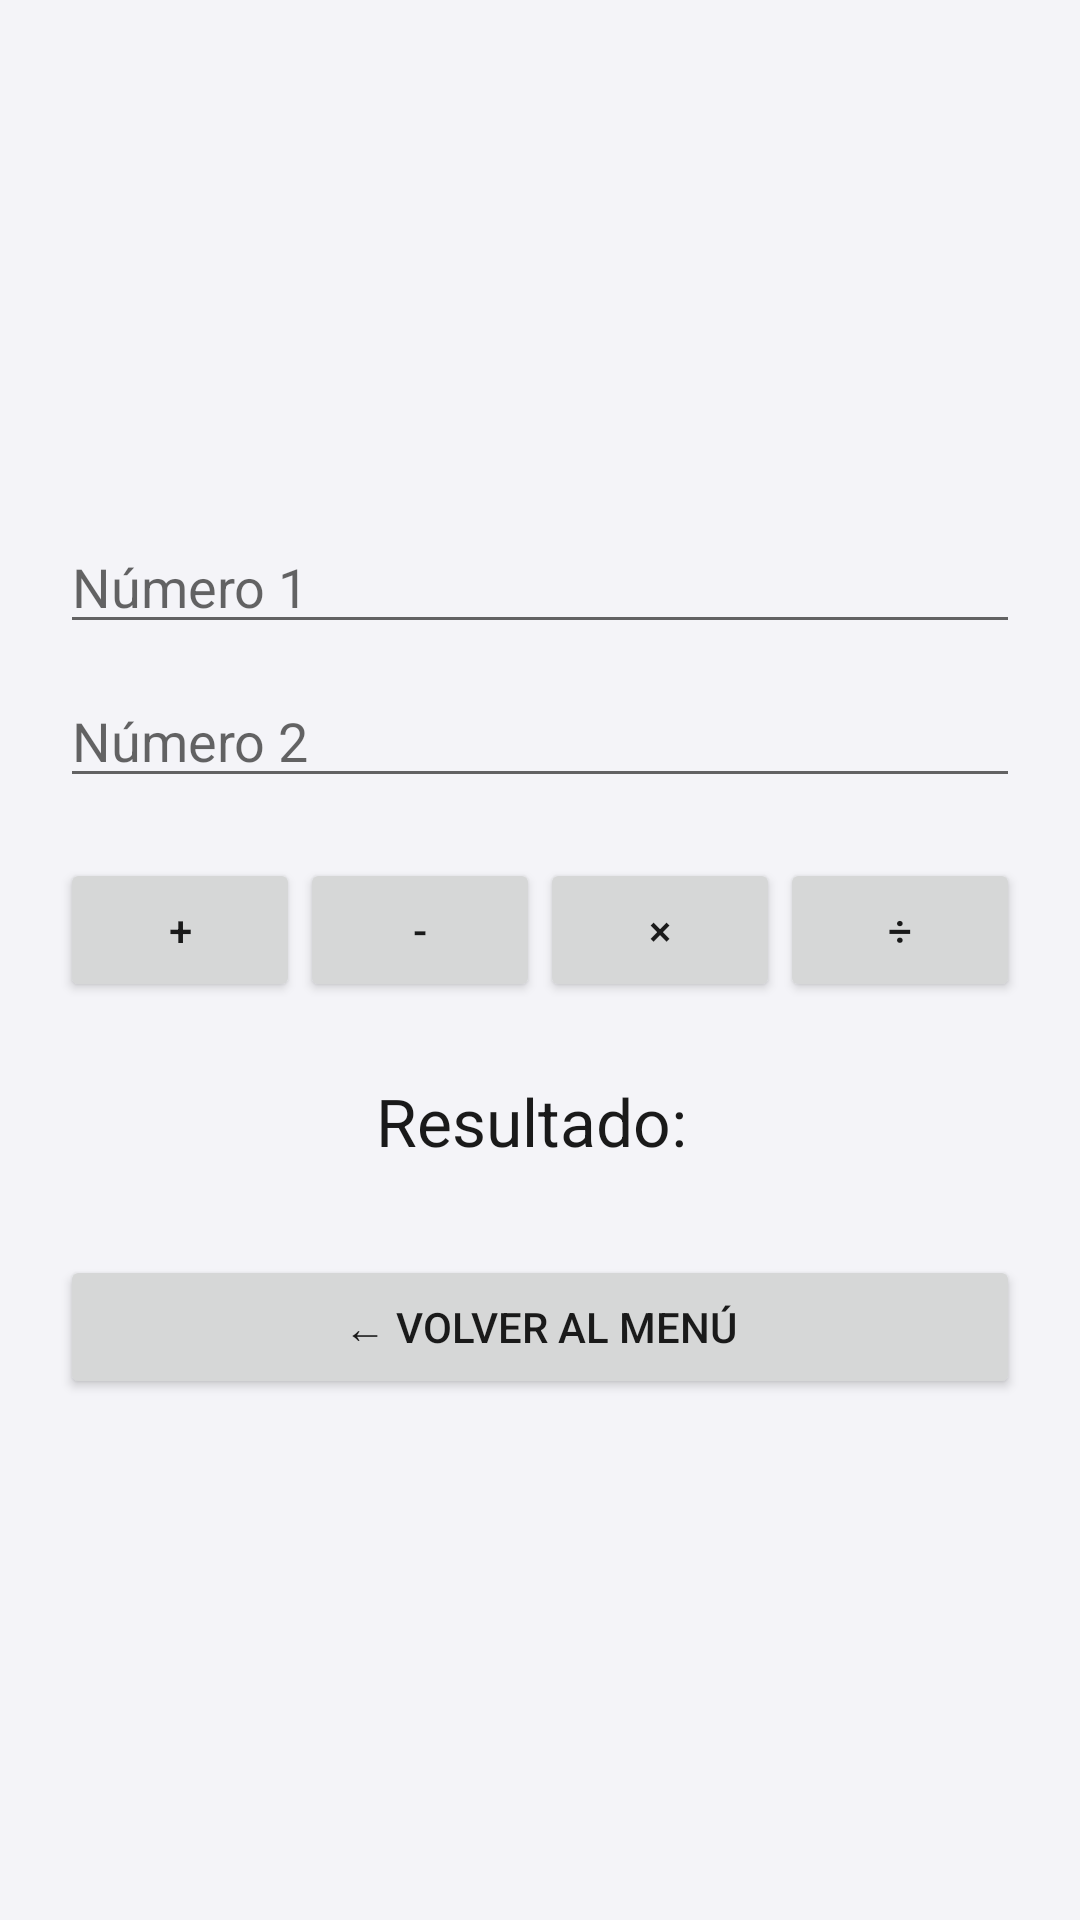

The Android layout XML behind this screen, and the referenced resources:
<!-- AndroidManifest.xml: application theme Theme.MyApplication -->
<!-- res/layout/interfaz1.xml -->
<?xml version="1.0" encoding="utf-8"?>
<LinearLayout xmlns:android="http://schemas.android.com/apk/res/android"
    android:orientation="vertical"
    android:padding="20dp"
    android:gravity="center"
    android:layout_width="match_parent"
    android:layout_height="match_parent">

    <EditText
        android:id="@+id/numero1"
        android:hint="Número 1"
        android:inputType="numberDecimal"
        android:layout_width="match_parent"
        android:layout_height="wrap_content"/>

    <EditText
        android:id="@+id/numero2"
        android:hint="Número 2"
        android:inputType="numberDecimal"
        android:layout_width="match_parent"
        android:layout_height="wrap_content"
        android:layout_marginTop="10dp"/>

    <LinearLayout
        android:orientation="horizontal"
        android:layout_marginTop="20dp"
        android:gravity="center"
        android:layout_width="match_parent"
        android:layout_height="wrap_content">

        <Button
            android:id="@+id/btnSuma"
            android:text="+"
            android:layout_width="0dp"
            android:layout_weight="1"
            android:layout_height="wrap_content"/>

        <Button
            android:id="@+id/btnResta"
            android:text="-"
            android:layout_width="0dp"
            android:layout_weight="1"
            android:layout_height="wrap_content"/>

        <Button
            android:id="@+id/btnMulti"
            android:text="×"
            android:layout_width="0dp"
            android:layout_weight="1"
            android:layout_height="wrap_content"/>

        <Button
            android:id="@+id/btnDiv"
            android:text="÷"
            android:layout_width="0dp"
            android:layout_weight="1"
            android:layout_height="wrap_content"/>
    </LinearLayout>

    <TextView
        android:id="@+id/txtResultado"
        android:text="Resultado: "
        android:textSize="22sp"
        android:layout_marginTop="25dp"
        android:layout_width="wrap_content"
        android:layout_height="wrap_content"/>
    <Button
        android:id="@+id/btnVolver"
        android:text="← Volver al Menú"
        android:layout_marginTop="30dp"
        android:layout_width="match_parent"
        android:layout_height="wrap_content"/>
</LinearLayout>
<!-- resources referenced by this layout -->
<resources>
  <style name="Theme.MyApplication" parent="Theme.MaterialComponents.DayNight.NoActionBar">
          <item name="android:statusBarColor">@color/colorPrimary</item>
          <item name="android:navigationBarColor">@color/colorPrimary</item>
  
          
          <item name="android:colorBackground">@color/colorBackground</item>
  
          
          <item name="android:textColor">@color/colorText</item>
  
          
          <item name="materialButtonStyle">@style/CustomButton</item>
  
      </style>
  <color name="colorPrimary">#6200EE</color>
  <color name="colorBackground">#F4F4F8</color>
  <color name="colorText">#1A1A1A</color>
  <style name="CustomButton" parent="Widget.MaterialComponents.Button">
          <item name="backgroundTint">@color/colorButton</item>
          <item name="android:textColor">@color/colorButtonText</item>
          <item name="cornerRadius">20dp</item>
          <item name="android:padding">12dp</item>
          <item name="android:textStyle">bold</item>
      </style>
  <color name="colorButton">#4B63FF</color>
  <color name="colorButtonText">#FFFFFF</color>
</resources>
